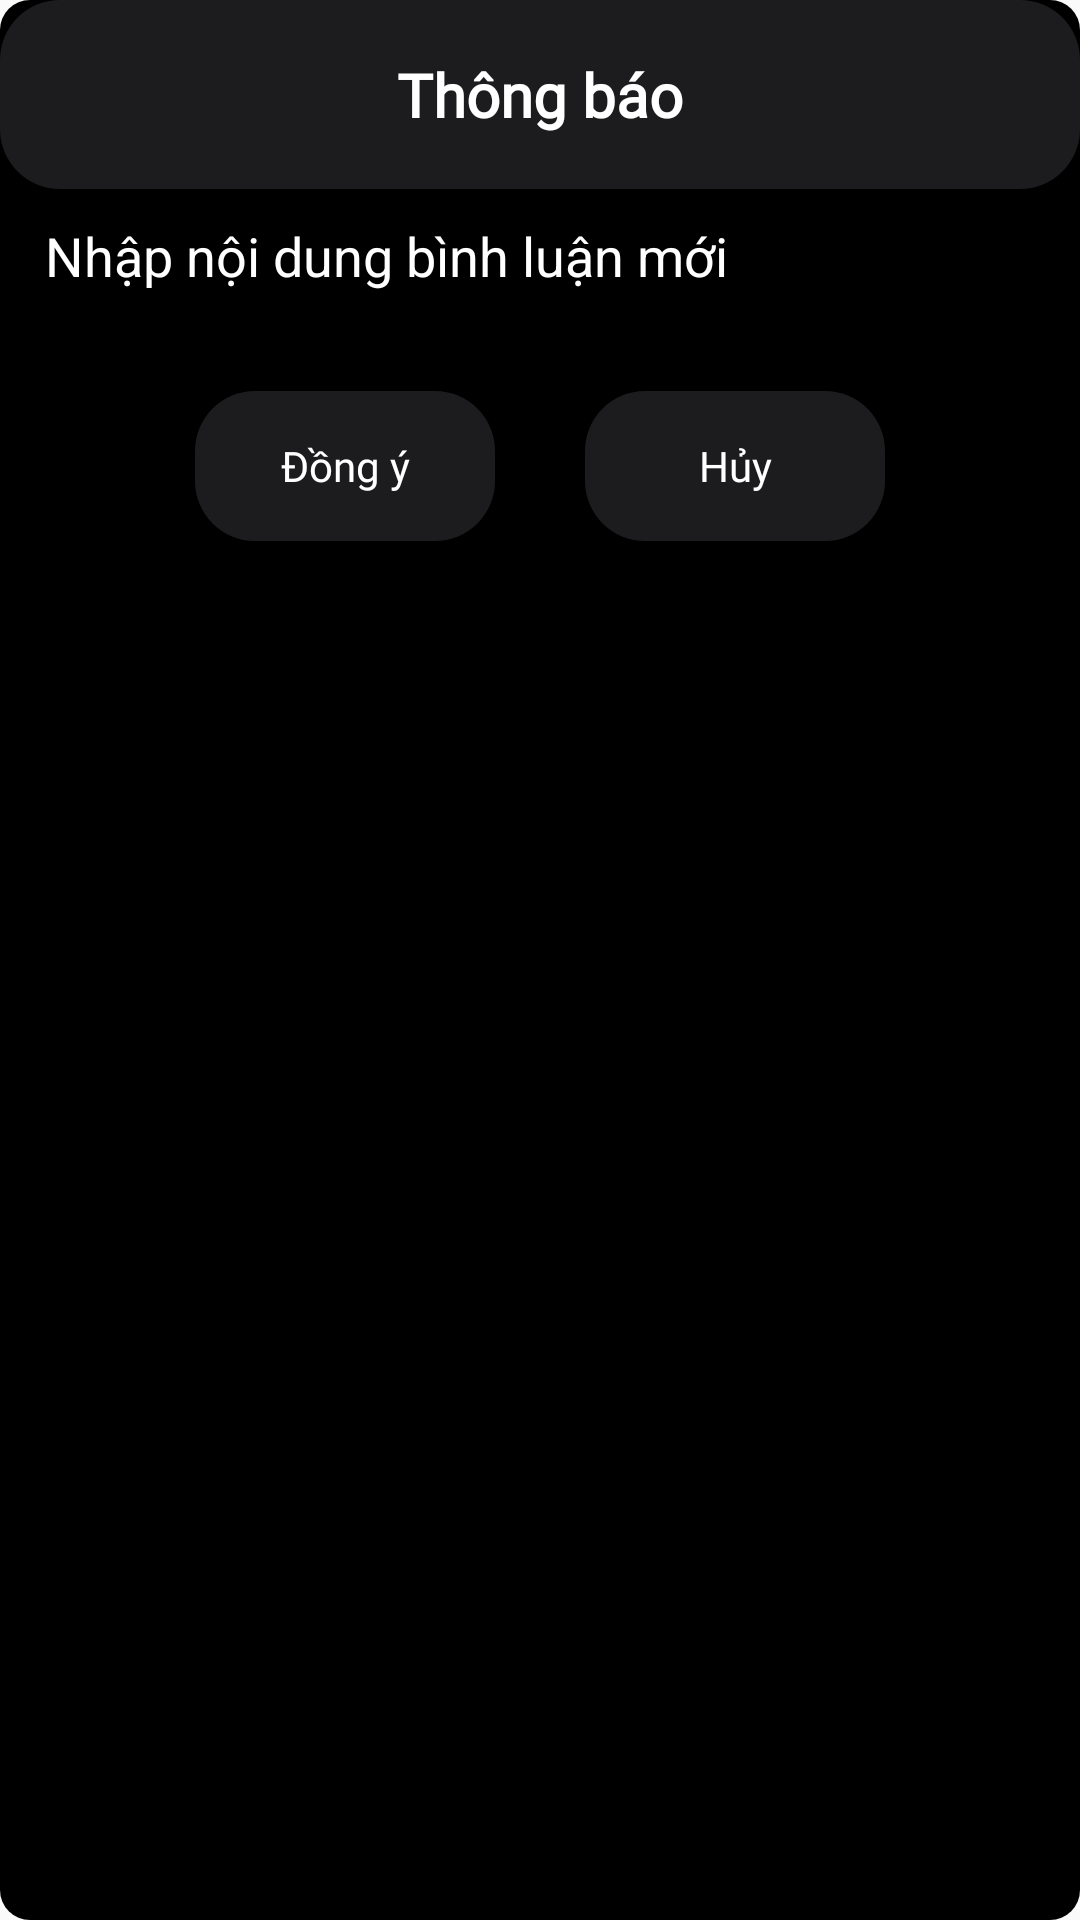

Here is an Android app screen rendered from its layout file. Give the layout XML and the strings, colors and styles it references.
<!-- AndroidManifest.xml: application theme Theme.QQBook -->
<!-- res/layout/dialog_edit_comment.xml -->
<?xml version="1.0" encoding="utf-8"?>
<LinearLayout xmlns:android="http://schemas.android.com/apk/res/android"
    xmlns:app="http://schemas.android.com/apk/res-auto"
    android:layout_width="match_parent"
    android:layout_height="wrap_content"
    android:layout_margin="16dp"
    android:background="@drawable/style_layout_middle_black"
    android:orientation="vertical">

    <TextView
        android:layout_width="match_parent"
        android:layout_height="wrap_content"
        android:layout_gravity="center_vertical"
        android:background="@drawable/style_layout_middle"
        android:gravity="center"
        android:padding="18dp"
        android:text="Thông báo"
        android:textColor="@color/white"
        android:fontFamily="@font/dmsans_bold"
        android:textSize="20dp"
        android:textStyle="bold" />

    <EditText
        android:id="@+id/et_edit_comment"
        android:layout_width="match_parent"
        android:layout_height="wrap_content"
        android:hint="Nhập nội dung bình luận mới"
        android:textColor="@color/white"
        android:paddingLeft="15dp"
        android:textColorHint="@color/white"
        android:maxLines="5"
        android:scrollbars="vertical" />

    <LinearLayout
        android:layout_width="match_parent"
        android:layout_height="wrap_content"
        android:layout_marginTop="10dp"
        android:layout_marginBottom="10dp"
        android:gravity="center"
        android:orientation="horizontal"
        android:padding="16dp">

        <androidx.appcompat.widget.AppCompatButton
            android:id="@+id/btn_dialog_item_submit"
            android:layout_width="100dp"
            android:layout_height="50dp"
            android:background="@drawable/style_layout_middle"
            android:text="Đồng ý"
            android:textAllCaps="false"
            android:textColor="@color/white"
            android:fontFamily="@font/dmsans_bold"
            />
        <androidx.appcompat.widget.AppCompatButton
            android:id="@+id/btn_dialog_item_cancel"
            android:layout_width="100dp"
            android:layout_height="50dp"
            android:layout_marginLeft="30dp"
            android:background="@drawable/style_layout_middle"
            android:text="Hủy"
            android:textAllCaps="false"
            android:textColor="@color/white"
            android:fontFamily="@font/dmsans_bold"
            />
    </LinearLayout>


</LinearLayout>
<!-- resources referenced by this layout -->
<resources>
  <color name="white">#FFFFFFFF</color>
  <!-- drawable style_layout_middle (drawable) -->
  <?xml version="1.0" encoding="utf-8"?>
  <selector xmlns:android="http://schemas.android.com/apk/res/android">
      <item>
          <shape>
              <corners  android:radius="20dp" />
              <solid android:color="@color/box" />
          </shape>
      </item>
  </selector>
  <!-- drawable style_layout_middle_black (drawable) -->
  <?xml version="1.0" encoding="utf-8"?>
  <selector xmlns:android="http://schemas.android.com/apk/res/android">
      <item>
          <shape>
              <corners  android:radius="10dp" />
              <solid android:color="@color/black" />
          </shape>
      </item>
  </selector>
  <style name="Theme.QQBook" parent="Base.Theme.QQBook" />
  <color name="box">#1c1c1e</color>
  <color name="black">#FF000000</color>
  <style name="Base.Theme.QQBook" parent="Theme.Design.Light.NoActionBar">
          <item name="android:statusBarColor">@color/black</item>
          
  
      </style>
</resources>
